The GitHub repository satorres8/CARD-RECOGNIZER contains a labelled image folder "data" with 54 categories: 10 of clubs, 10 of diamonds, 10 of hearts, 10 of spades, 2 of clubs, 2 of diamonds, 2 of hearts, 2 of spades, 3 of clubs, 3 of diamonds, 3 of hearts, 3 of spades, 4 of clubs, 4 of diamonds, 4 of hearts, 4 of spades, 5 of clubs, 5 of diamonds, 5 of hearts, 5 of spades, 6 of clubs, 6 of diamonds, 6 of hearts, 6 of spades, 7 of clubs, 7 of diamonds, 7 of hearts, 7 of spades, 8 of clubs, 8 of diamonds, 8 of hearts, 8 of spades, 9 of clubs, 9 of diamonds, 9 of hearts, 9 of spades, ace of clubs, ace of diamonds, ace of hearts, ace of spades, black joker, jack of clubs, jack of diamonds, jack of hearts, jack of spades, king of clubs, king of diamonds, king of hearts, king of spades, queen of clubs, queen of diamonds, queen of hearts, queen of spades, red joker. Examples follow, each with its label.

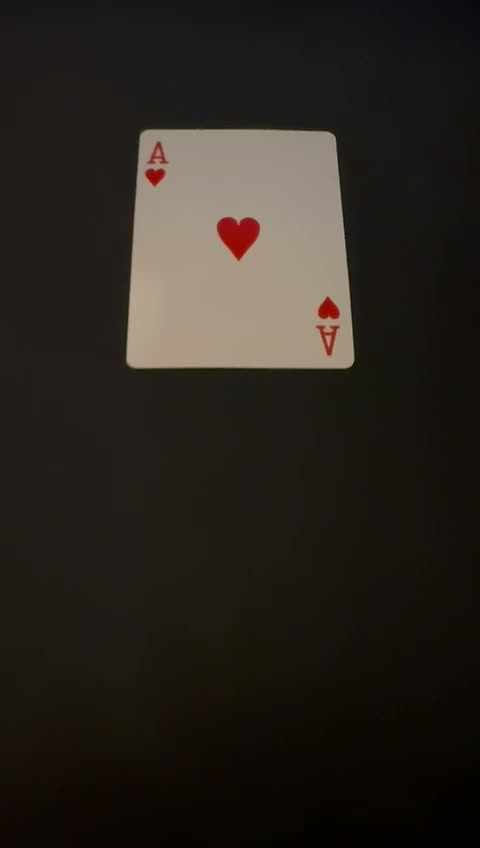
Label: ace of hearts

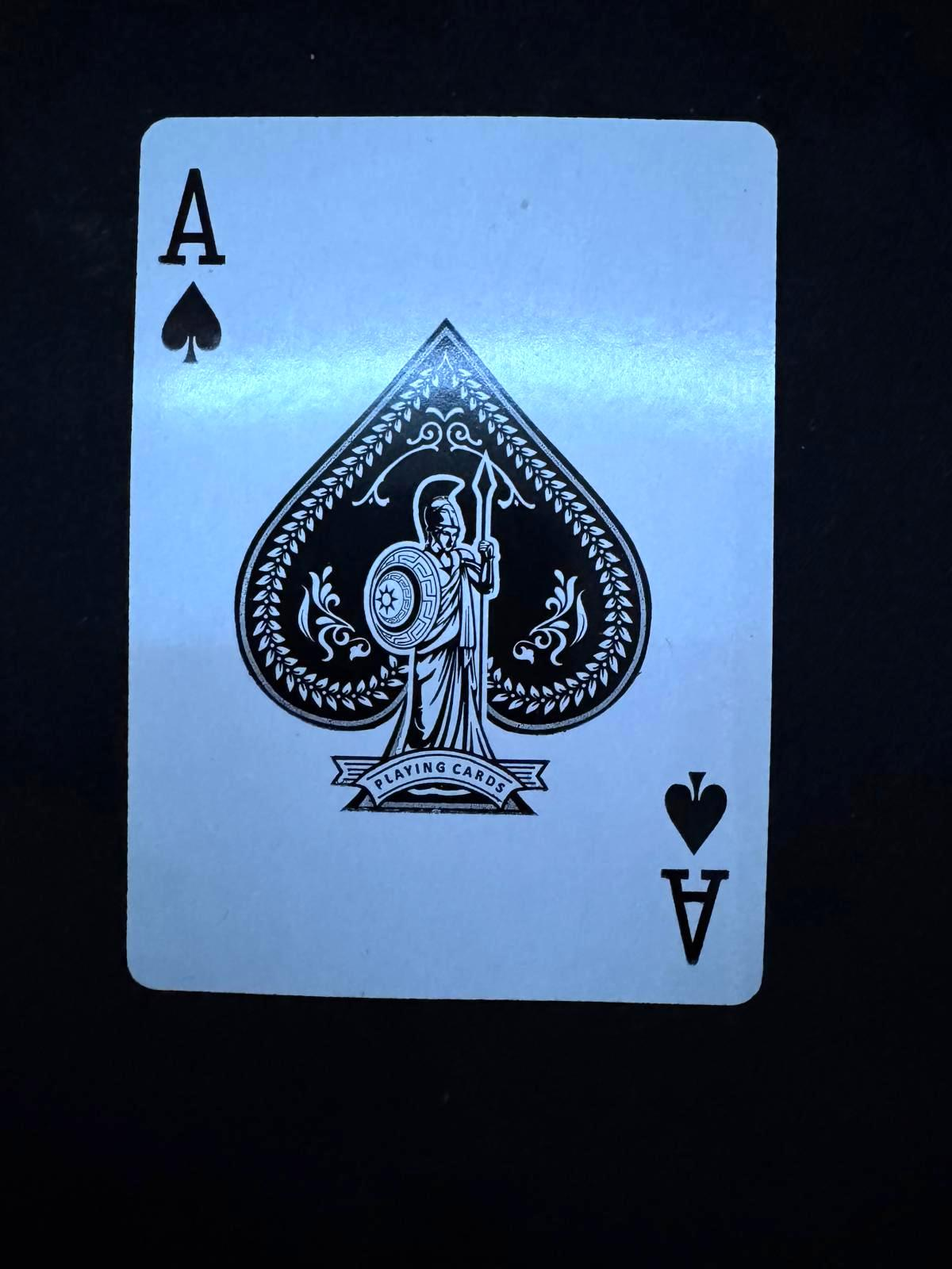
Label: ace of spades

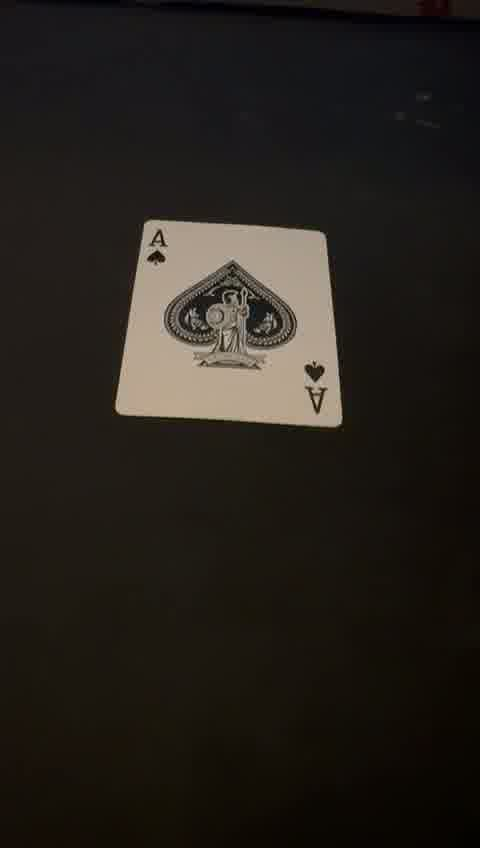
Label: ace of spades

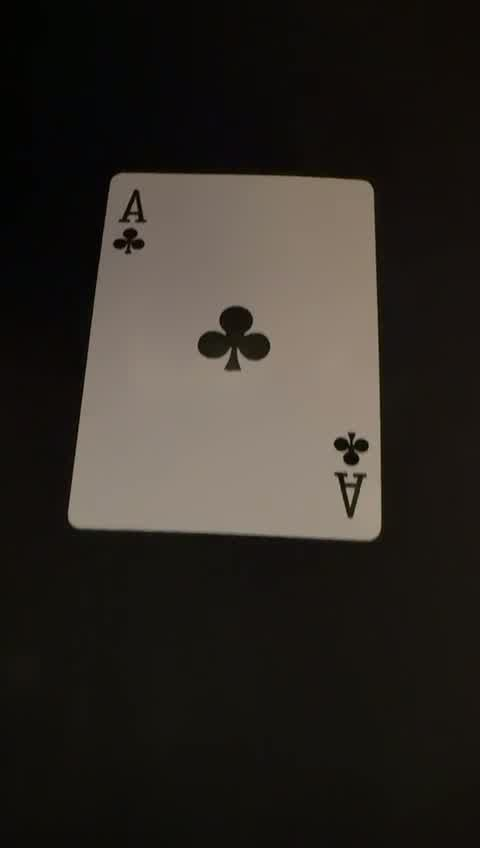
Label: ace of clubs

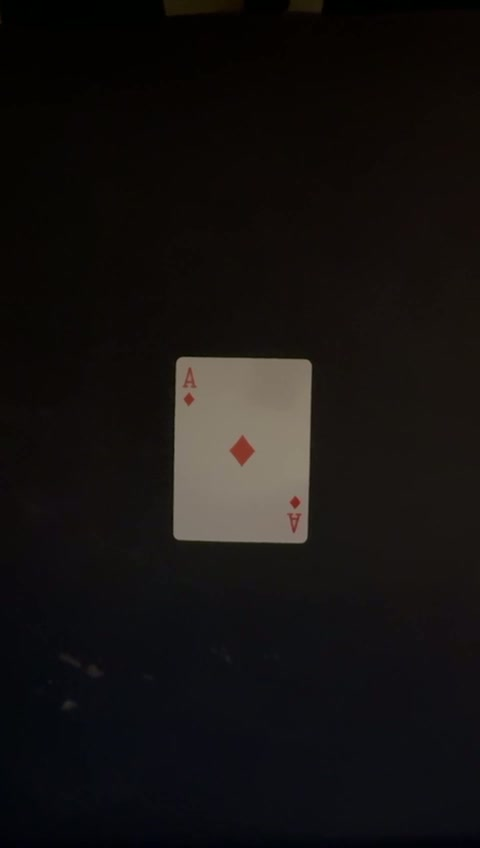
Label: ace of diamonds

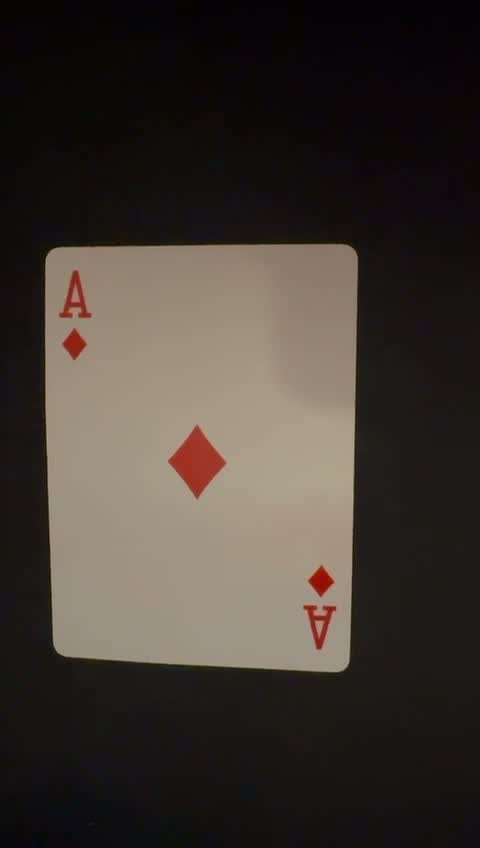
Label: ace of diamonds
